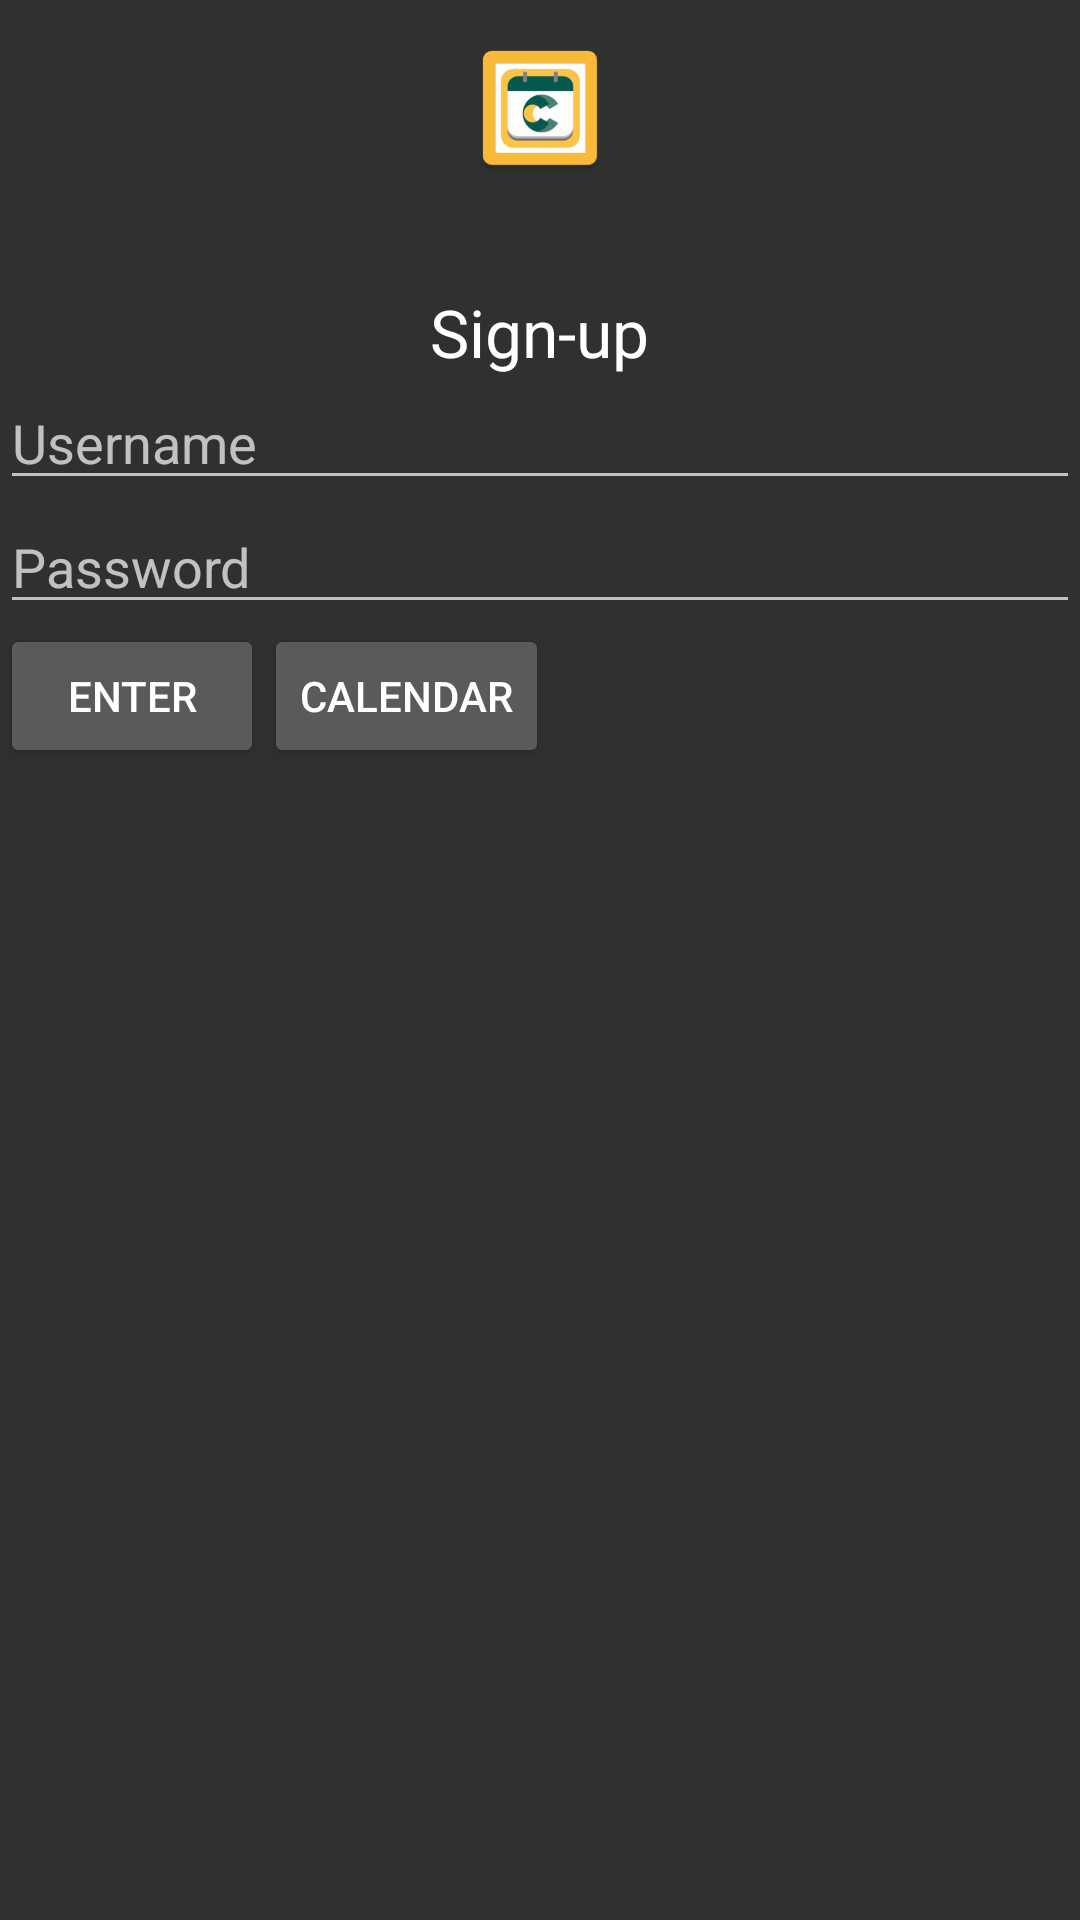

Layout XML and referenced resources for this Android screen:
<!-- AndroidManifest.xml: application theme Theme.AppCompat.NoActionBar -->
<!-- res/layout/activity_user_sign_up.xml -->
<LinearLayout xmlns:android="http://schemas.android.com/apk/res/android"
    android:layout_width="match_parent"
    android:layout_height="match_parent"
    android:orientation="vertical">

    

    <ImageView android:src="@mipmap/ic_launcher"
        android:layout_width="wrap_content"
        android:layout_height="72dp"
        android:layout_marginBottom="24dp"
        android:layout_gravity="center_horizontal" />

    <TextView
        android:id="@+id/textView"
        android:layout_width="wrap_content"
        android:layout_height="wrap_content"
        android:layout_gravity="center_horizontal"
        android:text="Sign-up"
        android:textAppearance="?android:attr/textAppearanceLarge" />

    <EditText
        android:id= "@+id/input_email"
        android:layout_width="match_parent"
        android:layout_height="wrap_content"
        android:layout_gravity="center_vertical"
        android:hint="Username"

        />

    <EditText
        android:id ="@+id/input_password"
        android:layout_width="match_parent"
        android:layout_height="wrap_content"
        android:layout_gravity="center_vertical"
        android:hint="Password"

        />


    <LinearLayout
        android:layout_width="wrap_content"
        android:layout_height="wrap_content"
        android:orientation="horizontal"
        >
        <Button android:layout_width="wrap_content"
            android:layout_height="wrap_content"
            android:text="Enter"
            android:id="@+id/btn_login"
            android:layout_gravity="center"/>

        <Button android:layout_width="wrap_content"
            android:layout_height="wrap_content"
            android:text="Calendar"
            android:id="@+id/signup"
            android:layout_gravity="bottom"/>
    </LinearLayout>

    <ProgressBar
        android:id="@+id/progressBar"
        style="?android:attr/progressBarStyle"
        android:layout_width="match_parent"
        android:layout_height="wrap_content"
        android:visibility="invisible" />


</LinearLayout>
<!-- resources referenced by this layout -->
<resources>
  <!-- mipmap ic_launcher: png bitmap (mipmap-hdpi, 2338 bytes) -->
</resources>
